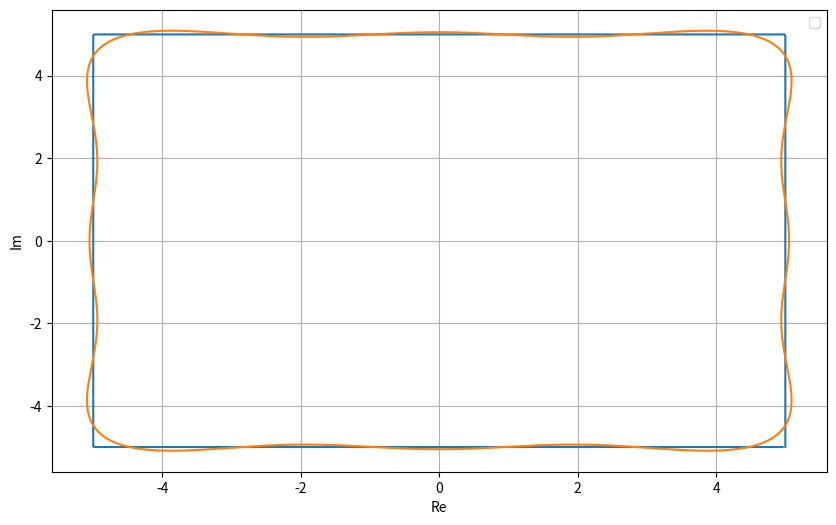
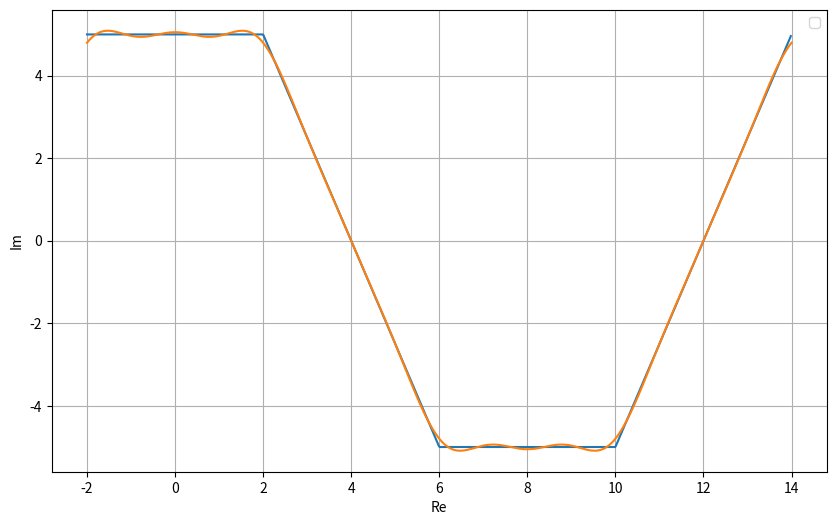
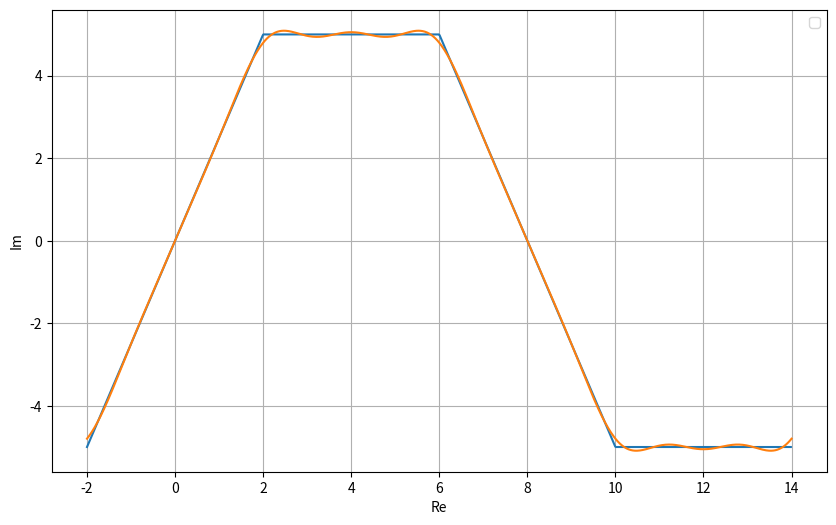

The script that saved these images, in order:
import numpy as np
import matplotlib.pyplot as plt
import scipy.integrate as integrate


class FourierComplex:
    __t_list = []
    __ft_list = []
    __coefficients_c = []
    __complex_sum = []
    __period = 16
    __N = 0

    def __init__(self, N):
        self.__N = N

    def __func(self, t):
        if -2 <= t < 2:
            return 5 + 2.5 * t * 1j
        elif 2 <= t < 6:
            return 10 - 2.5 * t + 5 * 1j
        elif 6 <= t < 10:
            return -5 + (20 - 2.5 * t) * 1j
        elif 10 <= t < 14:
            return -30 + 2.5 * t - 5 * 1j
        return 0

    def __calculate_t(self):
        self.__t_list = np.linspace(-2, 14, 1000)

    def __calculate_ft(self):
        self.__ft_list = [self.__func(item) for item in self.__t_list]

    def __calculate_coefficients(self):
        result = []
        for n in range(-self.__N, self.__N + 1):
            tmp = 1 / 16 * integrate.quad(lambda t: self.__func(t) * np.exp(-1j * np.pi * n * t / 8), -2, 14)[0]
            result.append(round(tmp, 3))
        self.__coefficients_c = result

    def __calculate_complex_sum(self):
        result = []
        for t in self.__t_list:
            tmp_c = [*self.__coefficients_c]
            tmp_result = 0
            for i in range(-self.__N, self.__N + 1):
                tmp_result += tmp_c[i + self.__N] * np.exp(1j * 2 * np.pi * i * t / self.__period)
            result.append(tmp_result)
        self.__complex_sum = result

    def __draw(self):
        plt.figure(figsize=(10, 6))
        plt.plot([t.real for t in self.__ft_list if t],
                 [t.imag for t in self.__ft_list if t])
        plt.plot([item.real for item in self.__complex_sum if item],
                 [item.imag for item in self.__complex_sum if item])
        plt.xlabel('Re')
        plt.ylabel('Im')
        plt.legend()
        plt.grid(True)
        plt.show()

    def __draw_re_parts(self):
        plt.figure(figsize=(10, 6))
        real_ft = [t.real for t in self.__ft_list if t]
        real_sum = [item.real for item in self.__complex_sum]
        plt.plot(self.__t_list[:len(real_ft)], real_ft)
        plt.plot(self.__t_list[:len(real_sum)], real_sum)
        plt.xlabel('Re')
        plt.ylabel('Im')
        plt.legend()
        plt.grid(True)
        plt.show()

    def __draw_im_parts(self):
        plt.figure(figsize=(10, 6))
        imag_ft = [t.imag for t in self.__ft_list if t]
        imag_sum = [item.imag for item in self.__complex_sum]
        plt.plot(self.__t_list[:len(imag_ft)], imag_ft)
        plt.plot(self.__t_list[:len(imag_sum)], imag_sum)
        plt.xlabel('Re')
        plt.ylabel('Im')
        plt.legend()
        plt.grid(True)
        plt.show()

    def __check_parseval(self):
        func = (1 / 16) * (integrate.quad(lambda x: self.__func(x).real, -2, 14)[0] +
                           integrate.quad(lambda x: self.__func(x).imag, -2, 14)[0] * 1j)

        parseval_complex = sum(c.real**2 + c.imag**2 for c in self.__coefficients_c)

        print(f"Сумма (комплексный случай) {parseval_complex} квадрат нормы {func} равны "
              f"с погрешностью 0.1: {np.isclose(parseval_complex, func, atol=(1e-1 + 1j))}")

    def __display_coefficients(self):
        print(f"Cn: {self.__coefficients_c}")

    def run(self):
        self.__calculate_t()
        self.__calculate_ft()
        self.__calculate_coefficients()
        self.__calculate_complex_sum()
        self.__display_coefficients()
        self.__check_parseval()
        self.__draw()
        self.__draw_re_parts()
        self.__draw_im_parts()


if __name__ == "__main__":
    # example = FourierComplex(1)
    # example = FourierComplex(2)
    # example = FourierComplex(3)
    example = FourierComplex(10)
    example.run()
